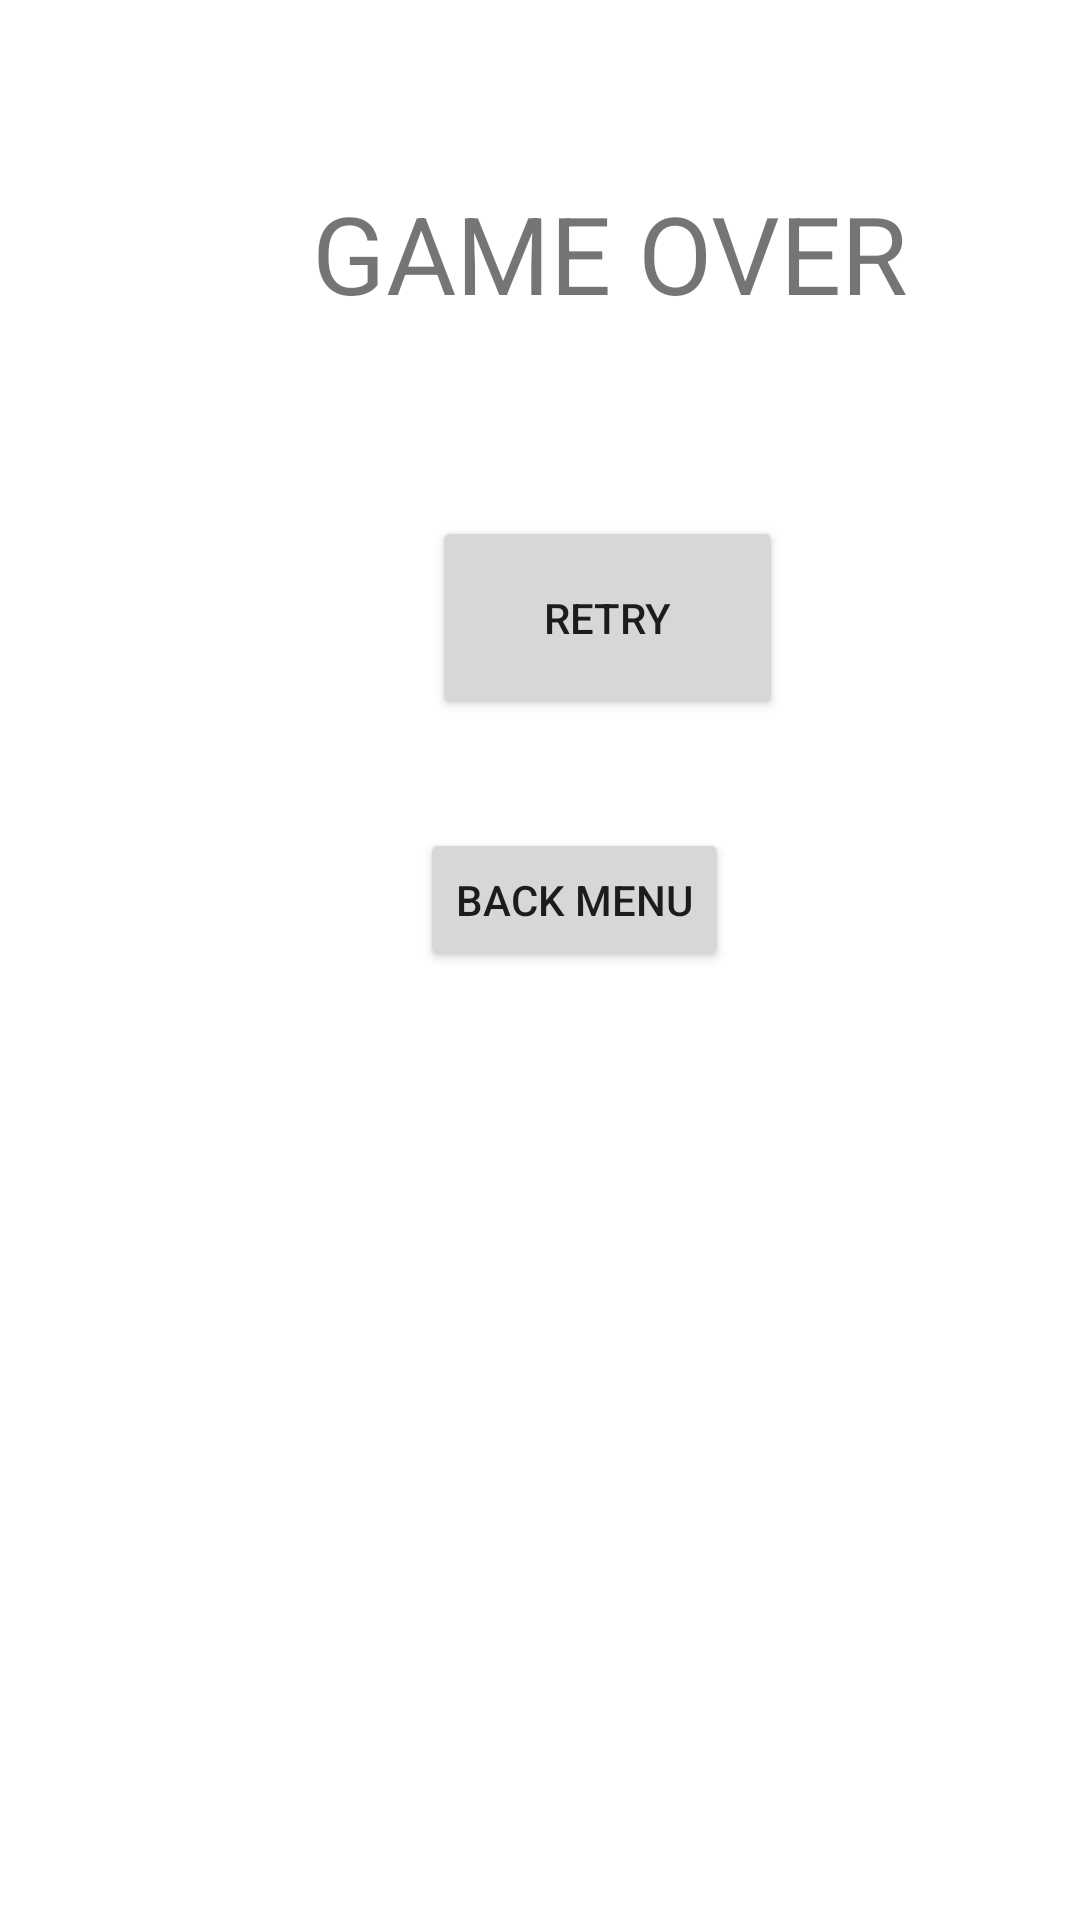

This screen was rendered from an Android layout file. Write that file and the resources it references.
<!-- AndroidManifest.xml: application theme Theme.SpherePuzzle -->
<!-- res/layout/activity_game_over.xml -->
<?xml version="1.0" encoding="utf-8"?>
<androidx.constraintlayout.widget.ConstraintLayout xmlns:android="http://schemas.android.com/apk/res/android"
    xmlns:app="http://schemas.android.com/apk/res-auto"
    xmlns:tools="http://schemas.android.com/tools"
    android:layout_width="match_parent"
    android:layout_height="match_parent"
    tools:context="view.GameOver">

    <Button
        android:id="@+id/retry"
        android:layout_width="117dp"
        android:layout_height="68dp"
        android:layout_marginStart="144dp"
        android:layout_marginLeft="144dp"
        android:layout_marginTop="172dp"
        android:text="@string/retry"
        app:layout_constraintStart_toStartOf="parent"
        app:layout_constraintTop_toTopOf="parent" />

    <TextView
        android:id="@+id/gameover"
        android:layout_width="wrap_content"
        android:layout_height="wrap_content"
        android:layout_marginStart="104dp"
        android:layout_marginLeft="104dp"
        android:layout_marginTop="60dp"
        android:text="@string/gameover"
        android:textSize="36sp"
        app:layout_constraintStart_toStartOf="parent"
        app:layout_constraintTop_toTopOf="parent" />

    <Button
        android:id="@+id/lvlBtn"
        android:layout_width="wrap_content"
        android:layout_height="wrap_content"
        android:layout_marginStart="140dp"
        android:layout_marginLeft="140dp"
        android:layout_marginTop="276dp"
        android:text="@string/lvlMenuBtnt"
        app:layout_constraintStart_toStartOf="parent"
        app:layout_constraintTop_toTopOf="parent" />
</androidx.constraintlayout.widget.ConstraintLayout>
<!-- resources referenced by this layout -->
<resources>
  <string name="gameover">GAME OVER</string>
  <string name="lvlMenuBtnt">BACK MENU</string>
  <string name="retry">RETRY</string>
  <style name="Theme.SpherePuzzle" parent="Theme.MaterialComponents.DayNight.DarkActionBar">
          
          <item name="colorPrimary">@color/purple_500</item>
          <item name="colorPrimaryVariant">@color/purple_700</item>
          <item name="colorOnPrimary">@color/white</item>
          
          <item name="colorSecondary">@color/teal_200</item>
          <item name="colorSecondaryVariant">@color/teal_700</item>
          <item name="colorOnSecondary">@color/black</item>
          
          <item name="android:statusBarColor" tools:targetApi="l">?attr/colorPrimaryVariant</item>
          
      </style>
  <!-- not gathered from this repository: default colours our renderer supplied (Android Studio template values) -->
  <color name="purple_500">#FF6200EE</color>
  <color name="purple_700">#FF3700B3</color>
  <color name="teal_200">#FF03DAC5</color>
  <color name="teal_700">#FF018786</color>
  <color name="black">#FF000000</color>
  <color name="white">#FFFFFFFF</color>
</resources>
